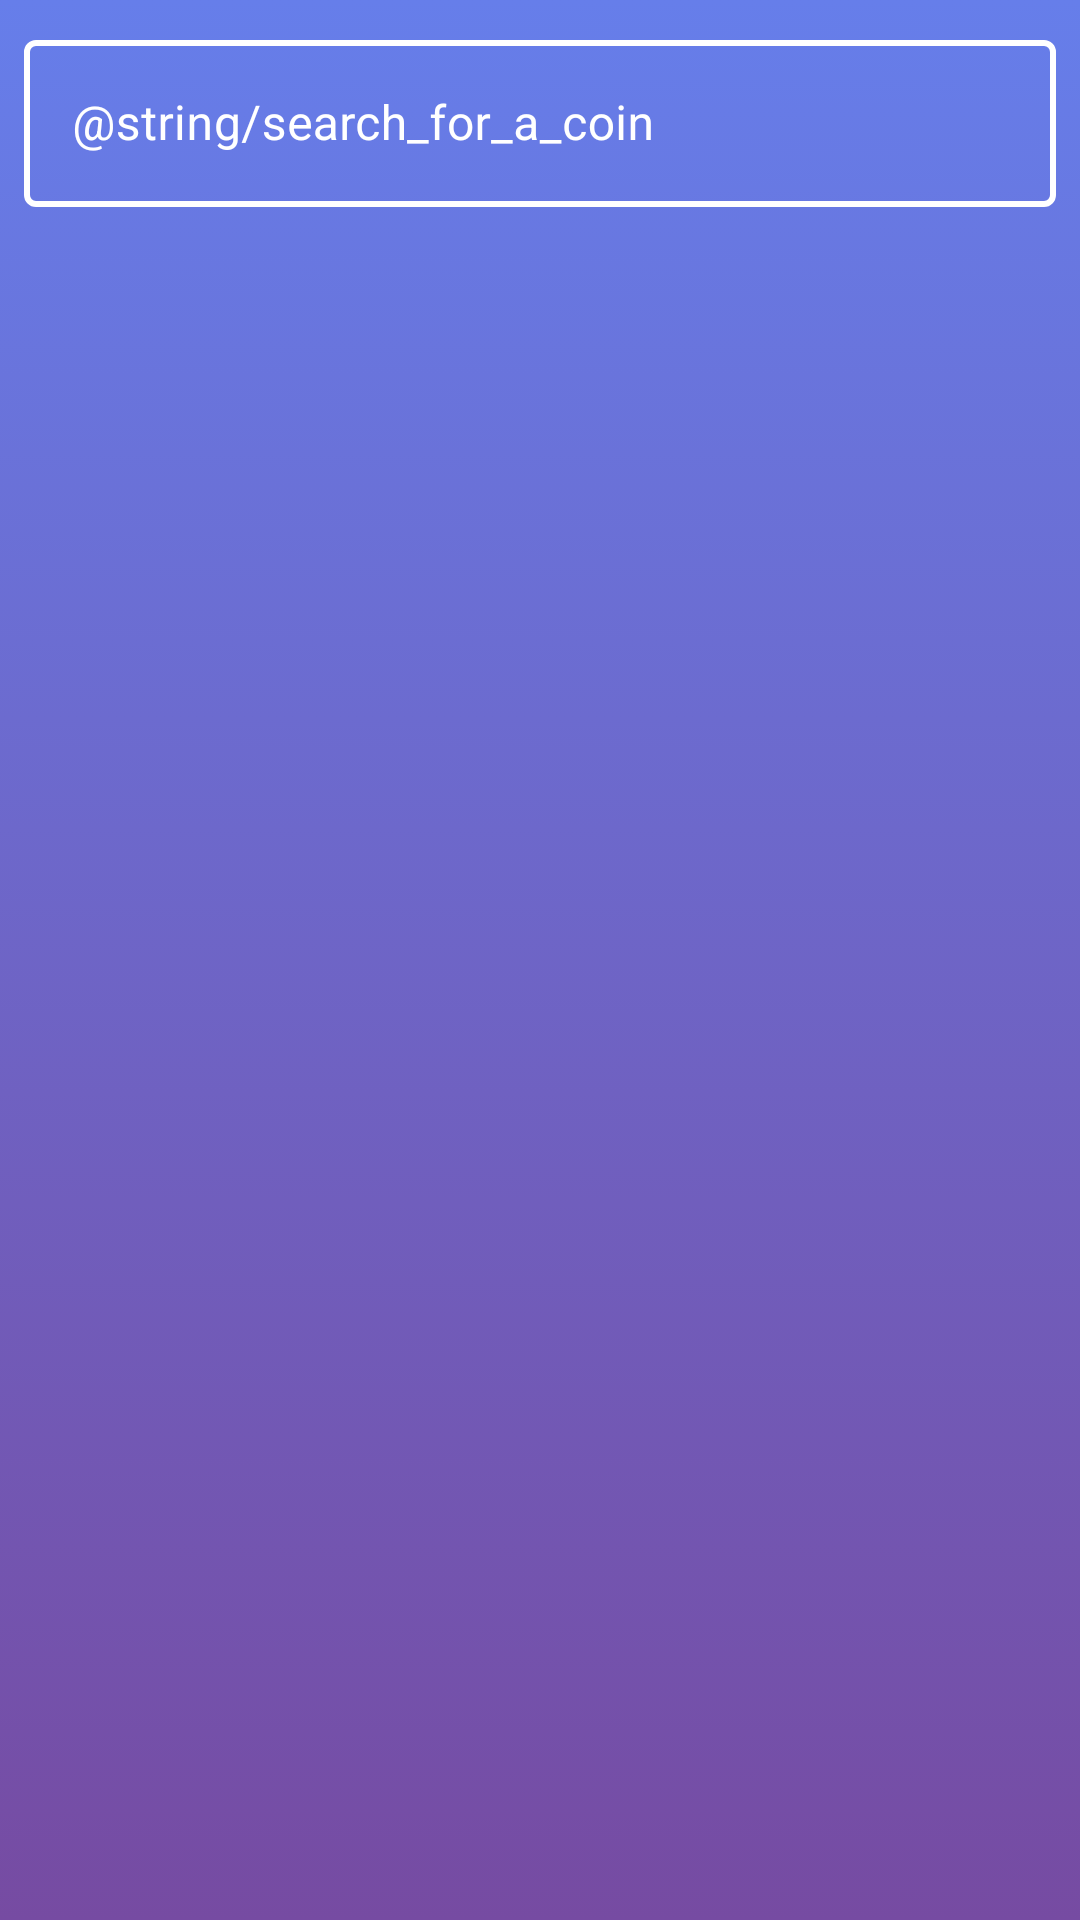

Produce the Android XML layout that renders to this screen, including the resource entries it uses.
<!-- AndroidManifest.xml: application theme Theme.Cryptolit -->
<!-- res/layout/fragment_search.xml -->
<?xml version="1.0" encoding="utf-8"?>
<androidx.constraintlayout.widget.ConstraintLayout
    xmlns:android="http://schemas.android.com/apk/res/android"
    xmlns:app="http://schemas.android.com/apk/res-auto"
    xmlns:tools="http://schemas.android.com/tools"
    android:id="@+id/constraintRootLayout"
    android:layout_width="match_parent"
    android:layout_height="match_parent"
    tools:context=".fragments.SearchFragment"
    android:background="@drawable/gradient_bg">

    <com.google.android.material.textfield.TextInputLayout
        android:id="@+id/txtFieldSearchInput"
        style="@style/Widget.MaterialComponents.TextInputLayout.OutlinedBox"
        android:layout_width="match_parent"
        android:layout_height="wrap_content"
        android:layout_margin="8dp"
        android:hint="@string/search_for_a_coin"
        android:textColorHint="#fff"
        app:boxStrokeColor="@color/text_input_box_stroke"
        app:boxStrokeWidth="2dp"
        app:hintTextColor="#fff"
        app:layout_constraintEnd_toEndOf="parent"
        app:layout_constraintStart_toStartOf="parent"
        app:layout_constraintTop_toTopOf="parent"
        app:startIconDrawable="@drawable/ic_search_24"
        app:startIconTint="@color/white">

        <com.google.android.material.textfield.TextInputEditText
            android:id="@+id/txtFieldSearchInputEditText"
            android:textColor="@color/white"
            android:textCursorDrawable="@null"
            android:layout_width="match_parent"
            android:layout_height="wrap_content" />

    </com.google.android.material.textfield.TextInputLayout>

    <com.google.android.material.progressindicator.CircularProgressIndicator
        android:id="@+id/cpiLoadingIndicator"
        android:layout_width="wrap_content"
        android:layout_height="wrap_content"
        android:indeterminate="true"
        android:visibility="gone"
        app:indicatorColor="@color/white"
        app:layout_constraintBottom_toBottomOf="parent"
        app:layout_constraintEnd_toEndOf="parent"
        app:layout_constraintStart_toStartOf="parent"
        app:layout_constraintTop_toBottomOf="@+id/txtFieldSearchInput" />

    <TextView
        android:id="@+id/txtMsg"
        android:layout_width="wrap_content"
        android:layout_height="wrap_content"
        android:textColor="@color/white"
        android:textSize="18sp"
        android:visibility="gone"
        tools:text="No results"
        app:layout_constraintBottom_toBottomOf="parent"
        app:layout_constraintEnd_toEndOf="parent"
        app:layout_constraintStart_toStartOf="parent"
        app:layout_constraintTop_toBottomOf="@+id/txtFieldSearchInput" />

    <androidx.recyclerview.widget.RecyclerView
        android:id="@+id/rvResultsList"
        android:layout_width="match_parent"
        android:layout_height="0dp"
        android:layout_marginTop="8dp"
        app:layoutManager="androidx.recyclerview.widget.LinearLayoutManager"
        app:layout_constraintBottom_toBottomOf="parent"
        app:layout_constraintEnd_toEndOf="parent"
        app:layout_constraintStart_toStartOf="parent"
        app:layout_constraintTop_toBottomOf="@+id/txtFieldSearchInput" />

</androidx.constraintlayout.widget.ConstraintLayout>
<!-- resources referenced by this layout -->
<resources>
  <color name="white">#FFFFFFFF</color>
  <!-- drawable gradient_bg (drawable) -->
  <?xml version="1.0" encoding="utf-8"?>
  <selector xmlns:android="http://schemas.android.com/apk/res/android">
      <item>
          <shape>
              <gradient
                  android:startColor="#667EEA"
                  android:endColor="#764BA2"
                  android:type="linear"
                  android:angle="-45" />
          </shape>
      </item>
  </selector>
  <style name="Theme.Cryptolit" parent="Theme.MaterialComponents.DayNight.DarkActionBar">
          
          <item name="colorPrimary">@color/purple_500</item>
          <item name="colorPrimaryVariant">@color/purple_700</item>
          <item name="colorOnPrimary">@color/white</item>
          
          <item name="colorSecondary">@color/teal_200</item>
          <item name="colorSecondaryVariant">@color/teal_700</item>
          <item name="colorOnSecondary">@color/black</item>
          
          <item name="android:statusBarColor">?attr/colorPrimaryVariant</item>
          
      </style>
  <color name="purple_500">#FF6200EE</color>
  <color name="purple_700">#FF3700B3</color>
  <color name="teal_200">#FF03DAC5</color>
  <color name="teal_700">#FF018786</color>
  <color name="black">#FF000000</color>
</resources>
